Photos from the image-classification dataset "dataset" in the GitHub repository mlky7/Hidden-Haadhi-by-WDB. Its 13 classes are: Abbey Falls, Baba Budangiri, Bangalore Palace, Brindavan Gardens, Chamundi Hills, Cubbon Park, Hebbe Falls, Lalbagh, Mullayanagiri, Mysore Palace, rajas seat, st philomenas church, Vidhana Soudha.

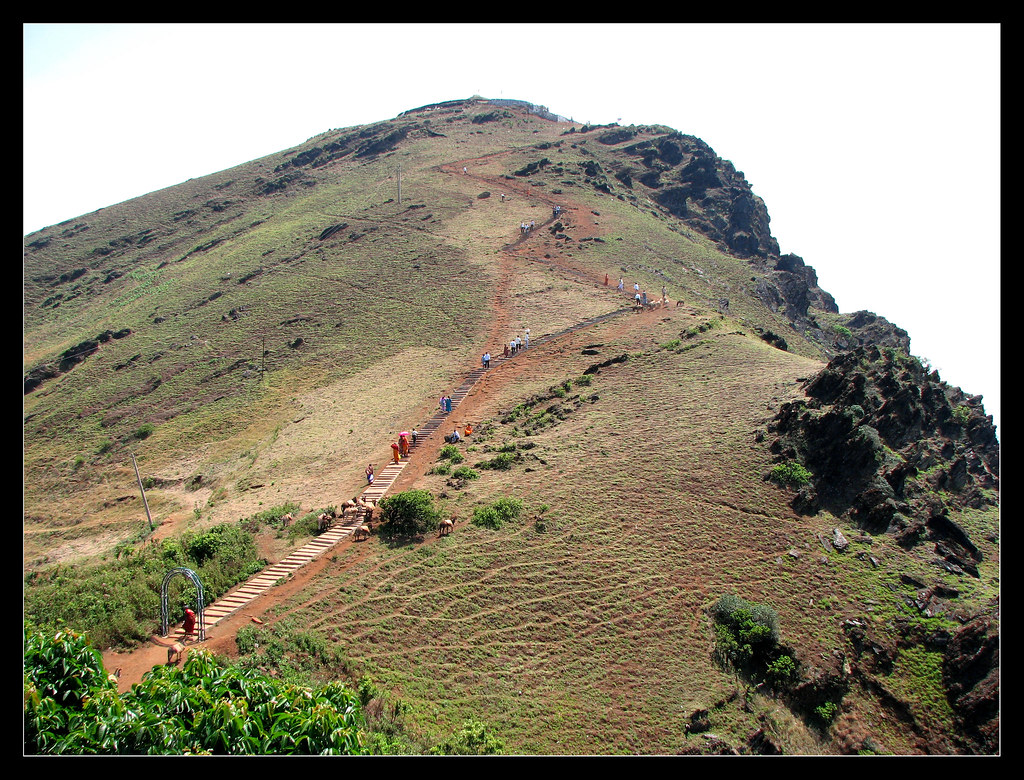
Label: Mullayanagiri

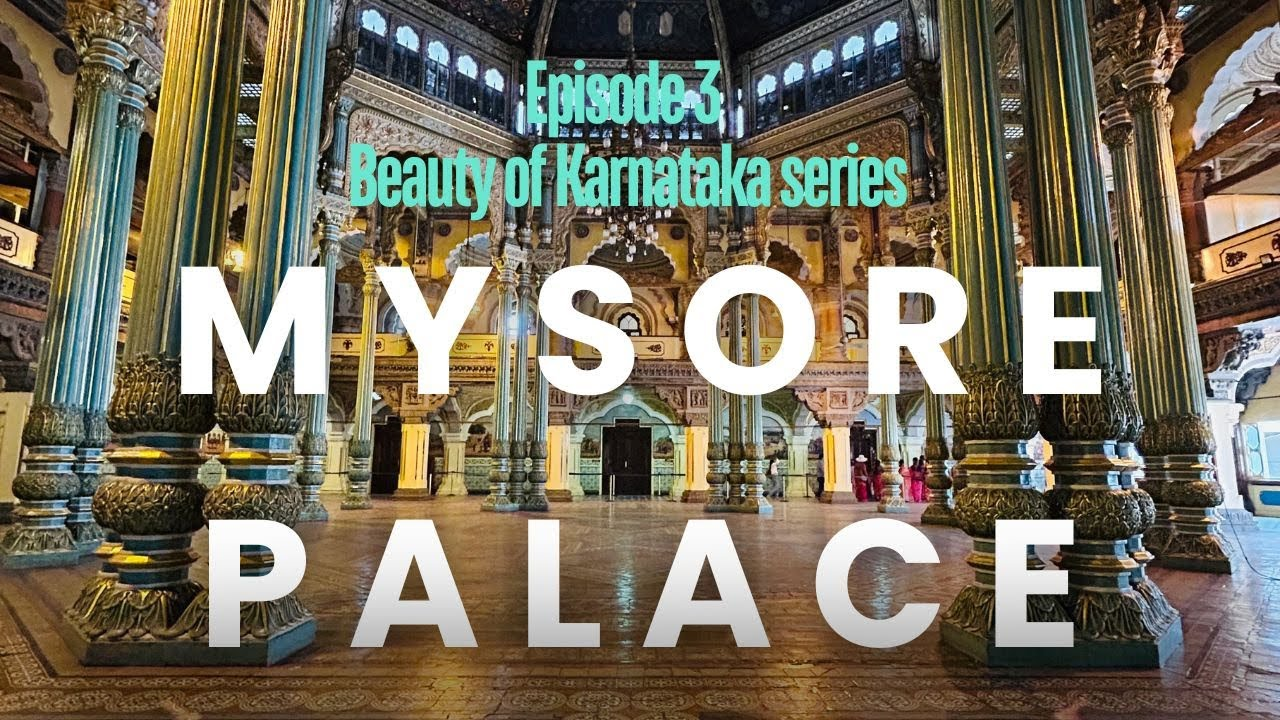
Label: Mysore Palace

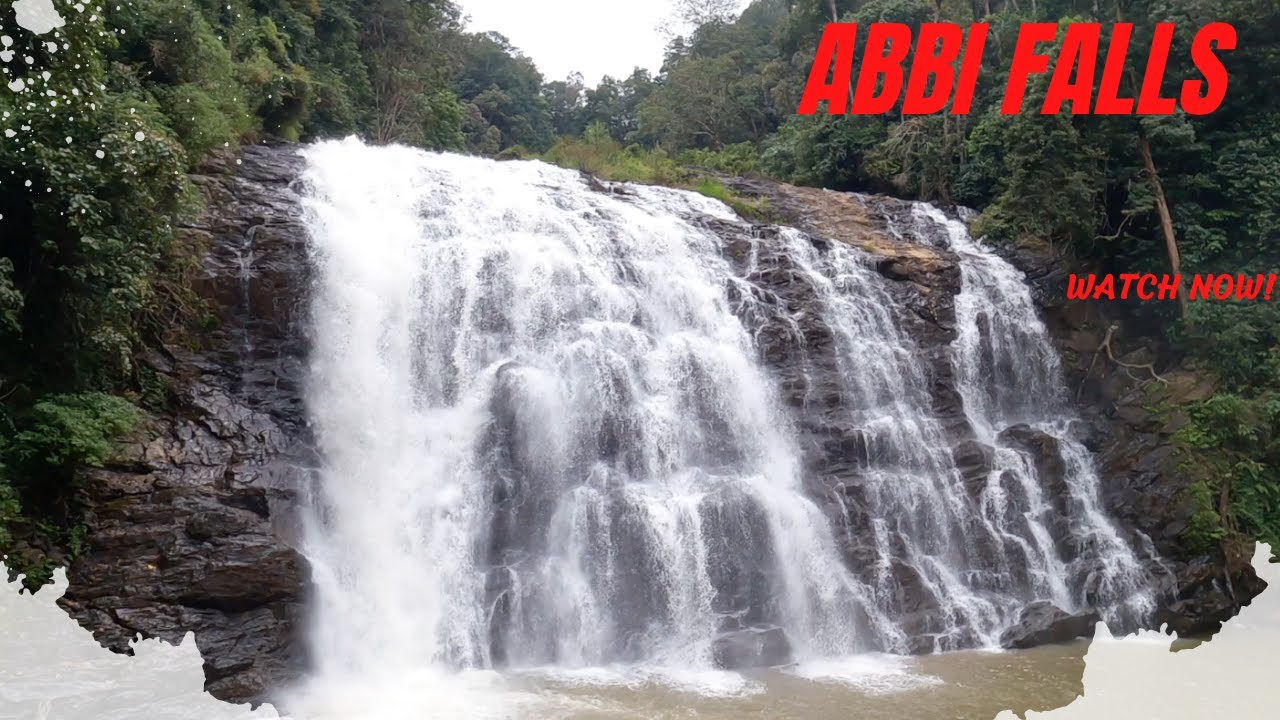
Label: Abbey Falls

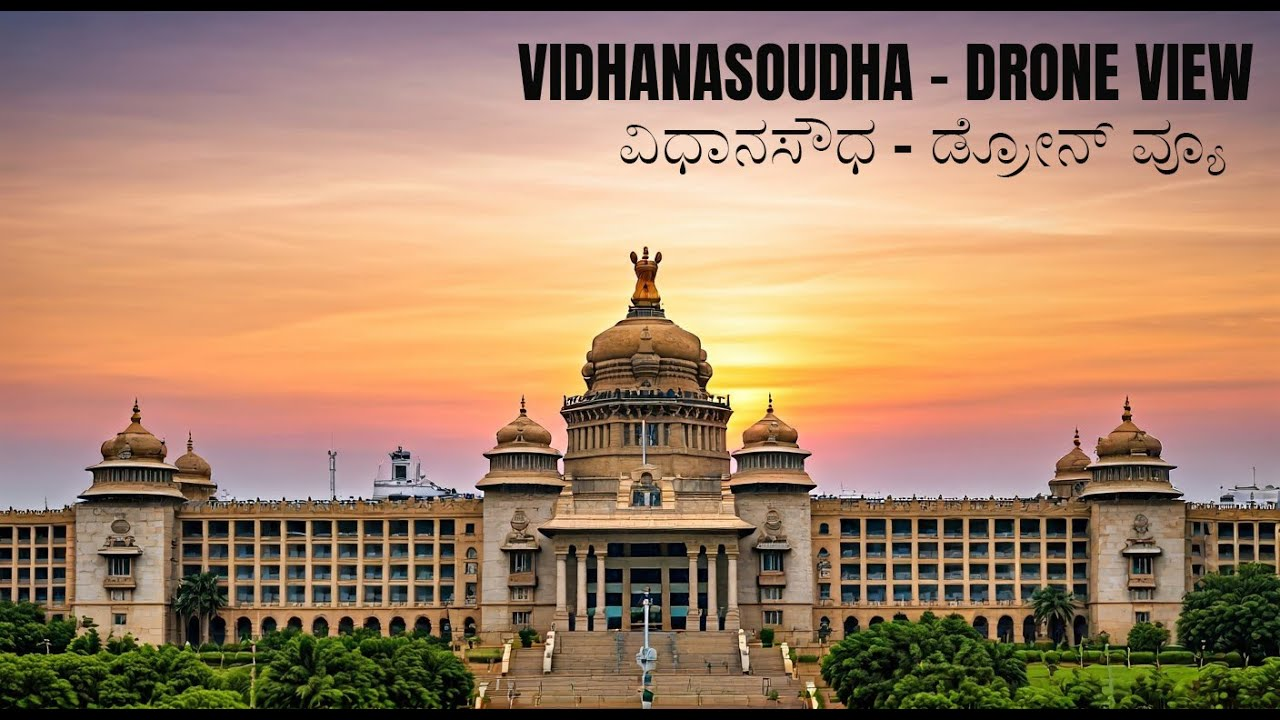
Label: Vidhana Soudha

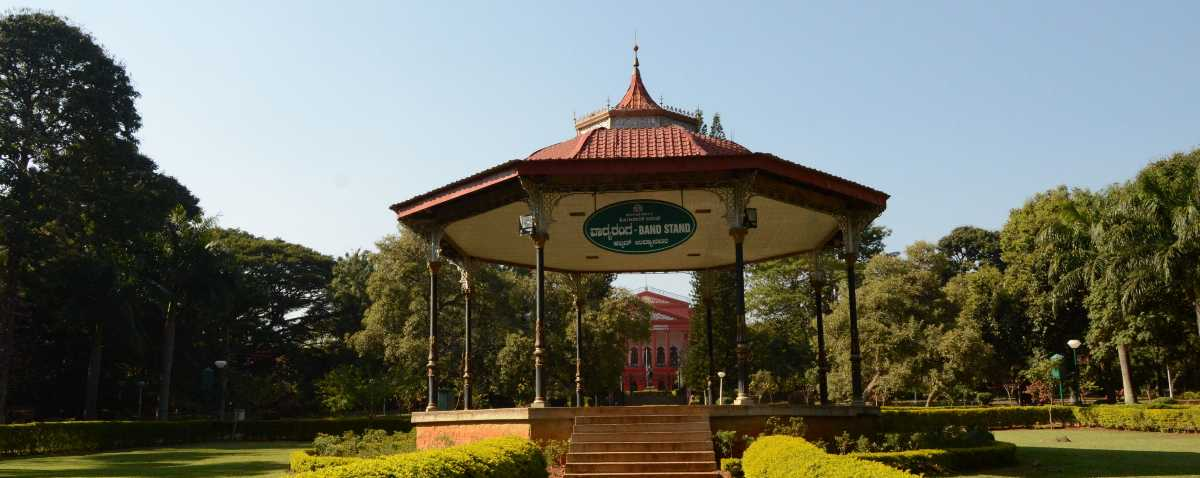
Label: Cubbon Park

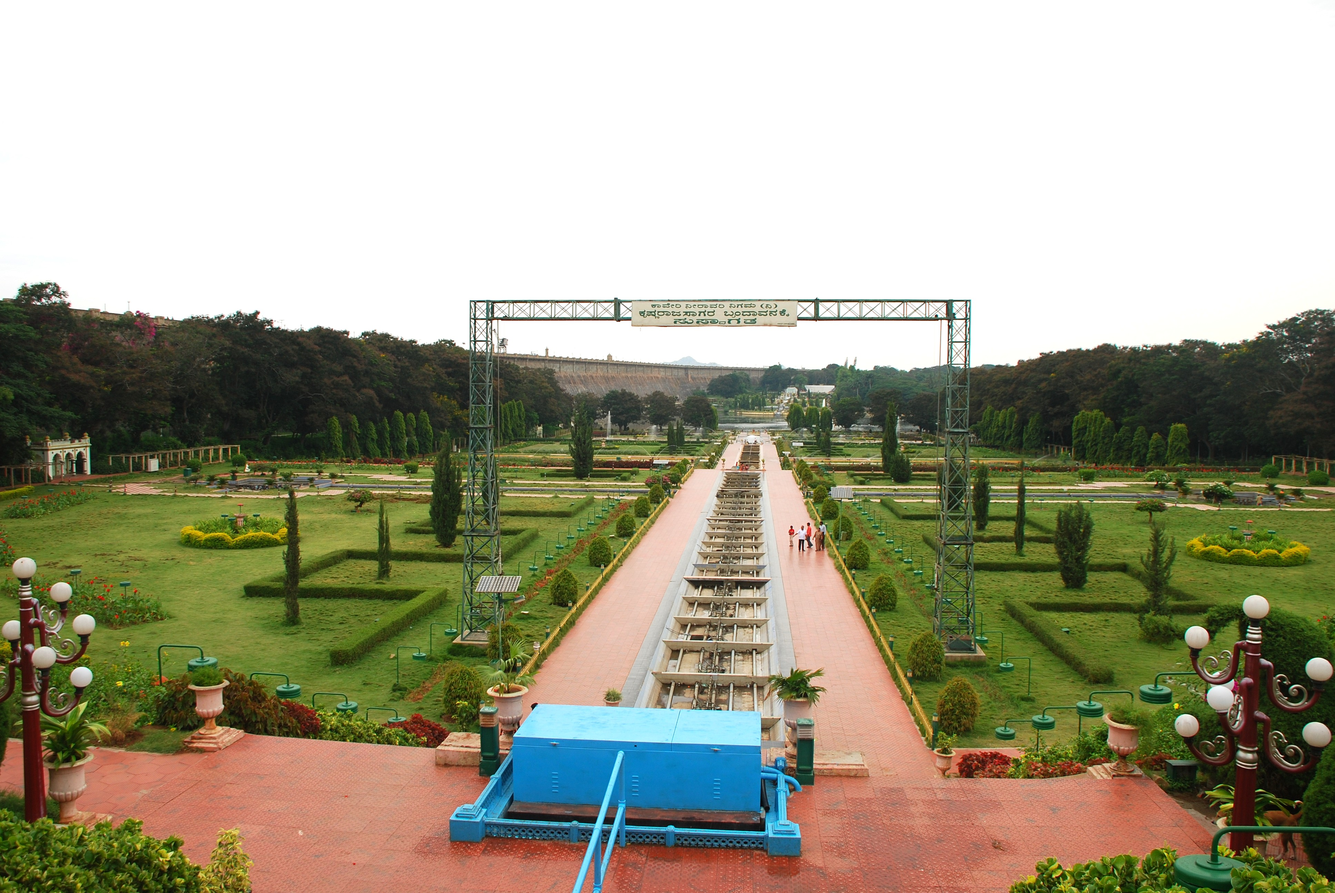
Label: Brindavan Gardens
